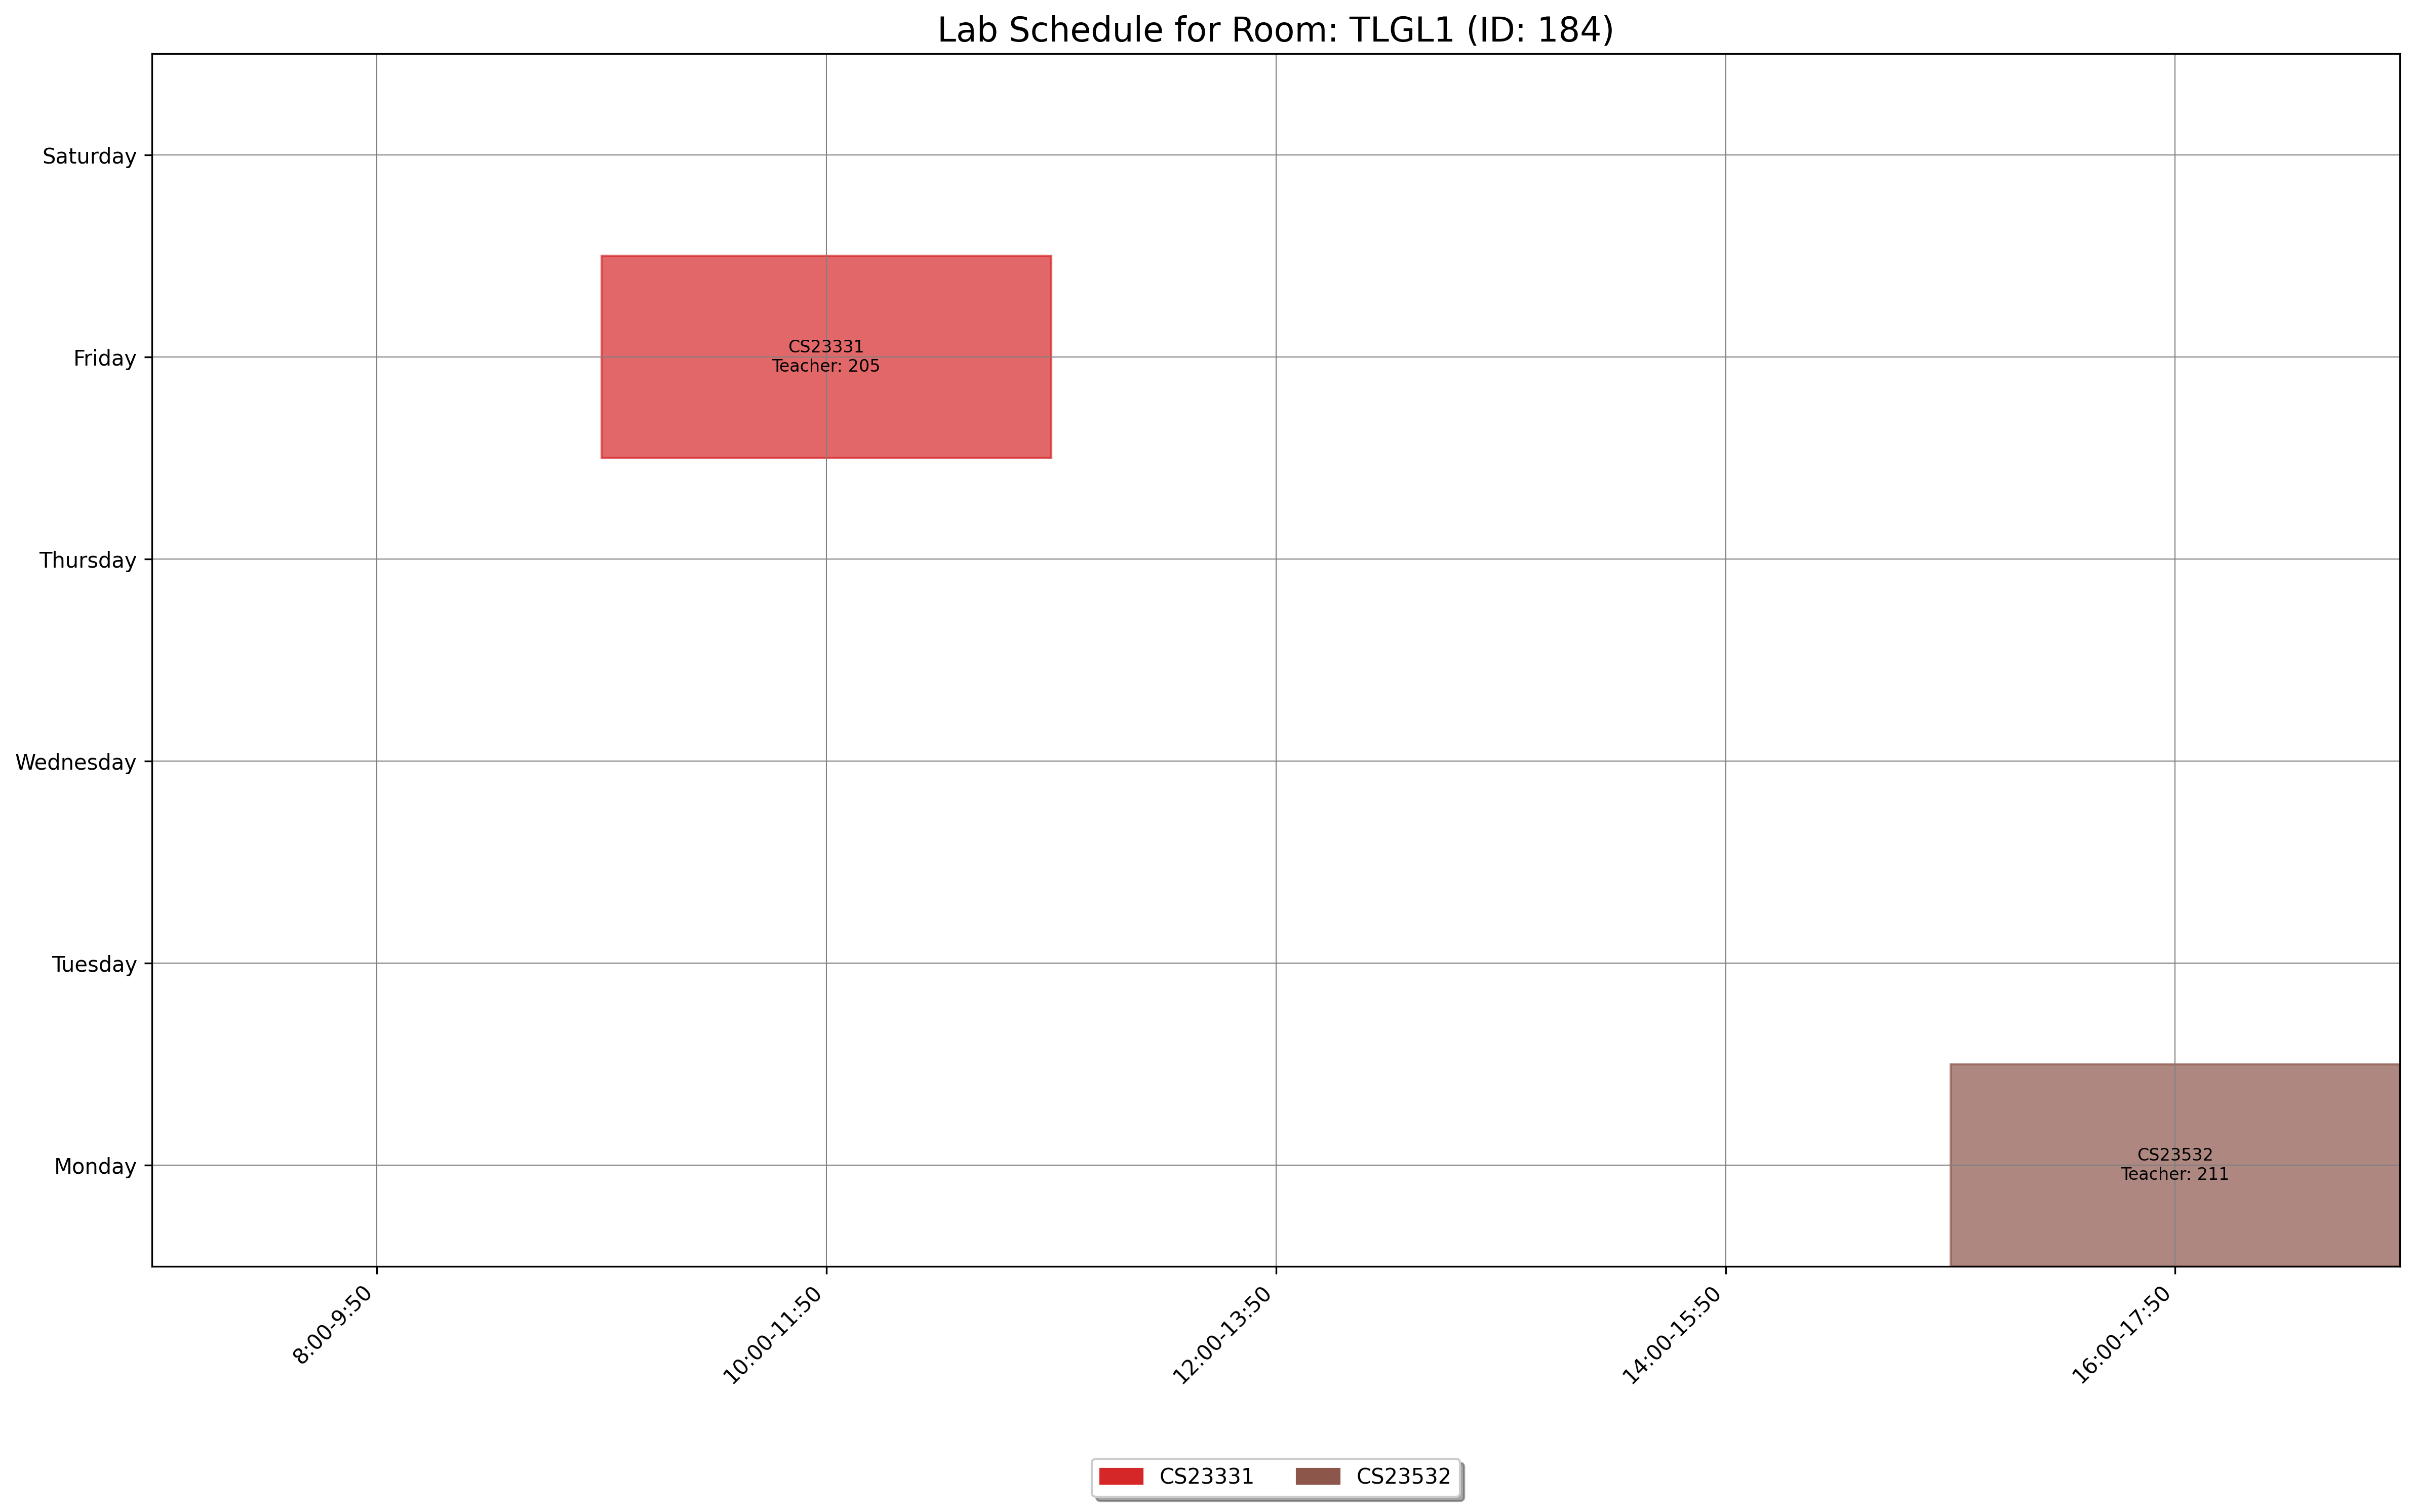

Values plotted in this chart, from the file beside it:
day, slot_type, slot_time, teacher_id, room_id, room_number, course_id, course_code, course_name
Friday, Lab, 10:00-11:50, 205, 184, TLGL1, 1543, CS23331, Design and Analysis of Algorithms
Monday, Lab, 16:00-17:50, 211, 184, TLGL1, 1556, CS23532, Computer Networks
